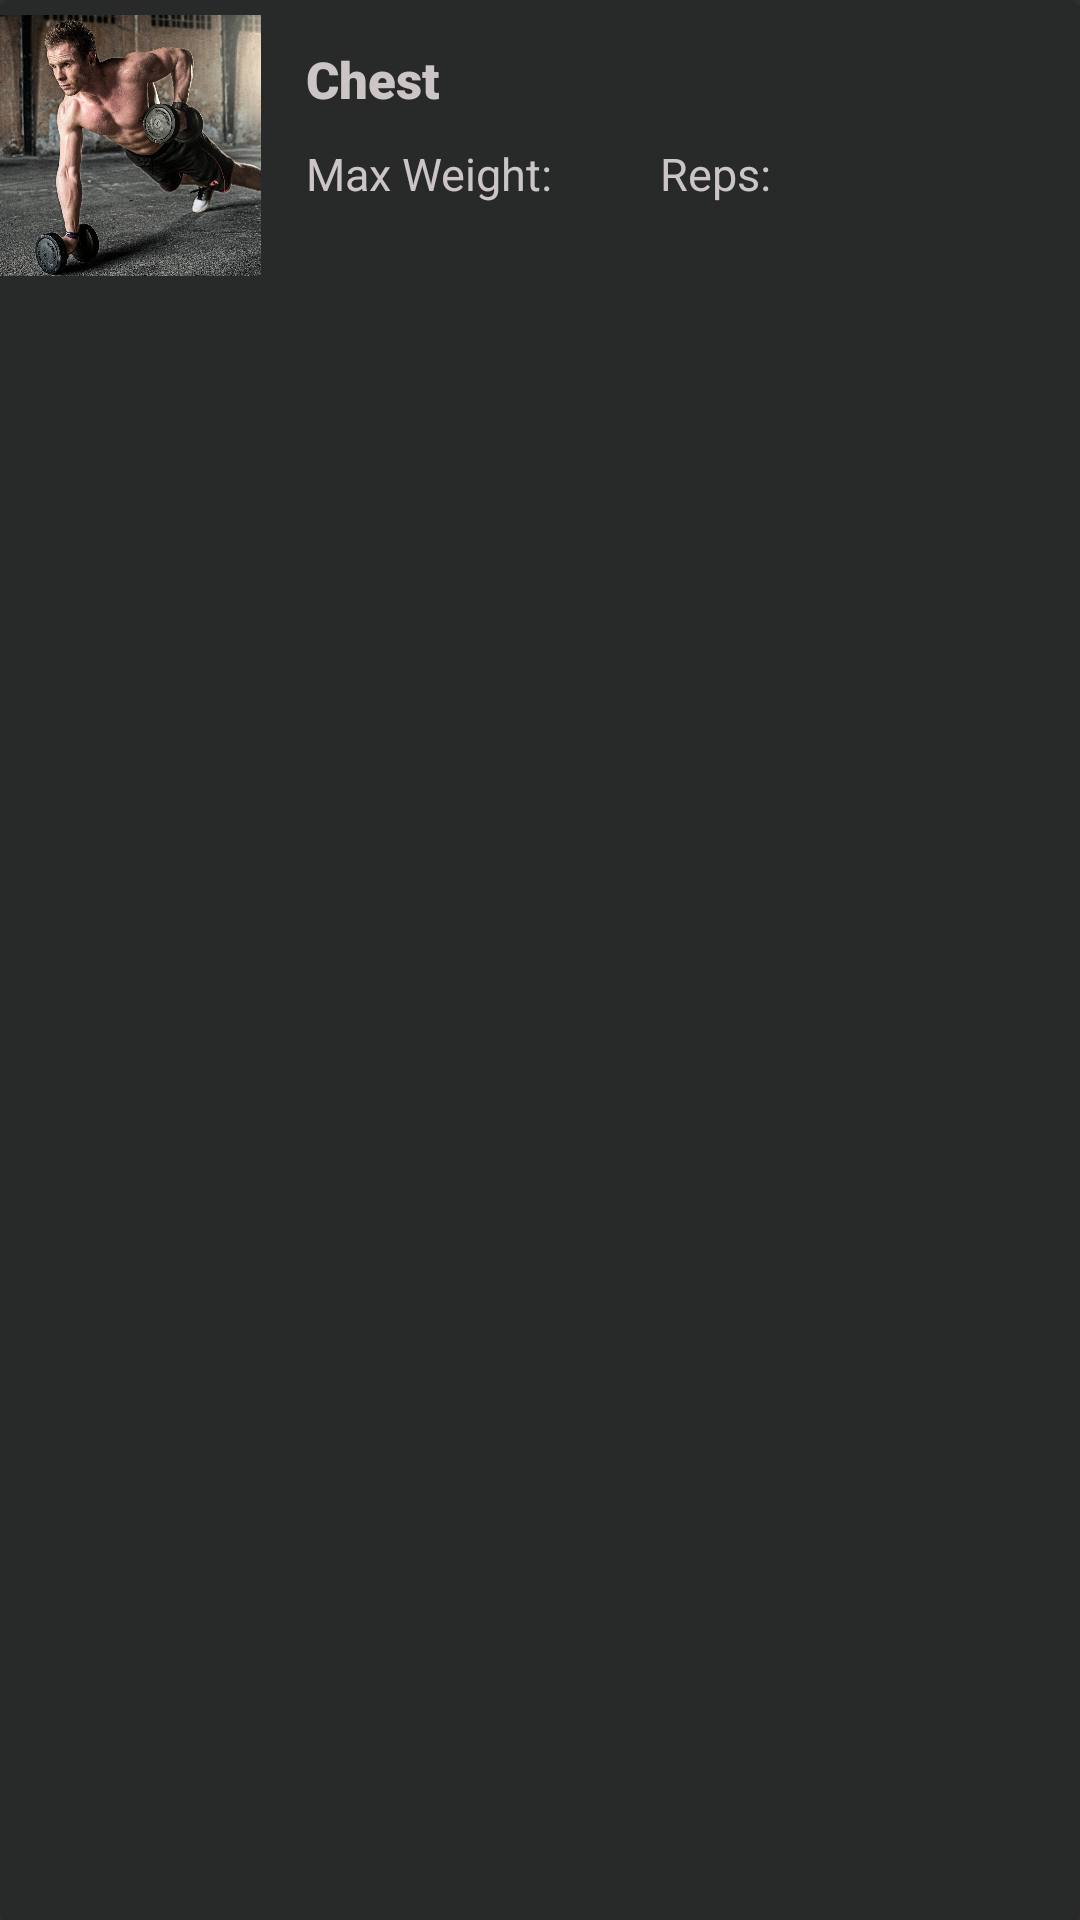

Layout XML and referenced resources for this Android screen:
<!-- AndroidManifest.xml: application theme Theme.App -->
<!-- res/layout/exercise_adapter.xml -->
<?xml version="1.0" encoding="utf-8"?>
<com.google.android.material.card.MaterialCardView
    xmlns:android="http://schemas.android.com/apk/res/android"
    xmlns:tools="http://schemas.android.com/tools"
    xmlns:app="http://schemas.android.com/apk/res-auto"
    android:id="@+id/CardAddTraining"
    android:layout_width="356dp"
    android:layout_height="wrap_content"
    android:minHeight="75dp"
    android:checkable="true"
    android:clickable="true"
    android:focusable="true"
    app:cardBackgroundColor="@color/colorAccent"
    android:layout_marginTop="20dp"
    android:layout_marginBottom="20dp"
    >

    <LinearLayout
        android:layout_marginTop="5dp"
        android:layout_marginBottom="5dp"

        android:layout_width="match_parent"
        android:layout_height="wrap_content"
        android:orientation="horizontal">
        <ImageView
            android:adjustViewBounds="true"
            android:id="@+id/Exercise_image"
            android:layout_width="87dp"
            android:maxHeight="200dp"
            android:maxWidth="200dp"
            android:layout_height="wrap_content"
            android:src="@drawable/addtraining"/>
        <LinearLayout
            android:layout_width="match_parent"
            android:layout_height="match_parent"
            android:orientation="vertical">

            <TextView
                android:id="@+id/Exercise_name_et"
                android:layout_width="match_parent"
                android:layout_height="wrap_content"
                android:layout_gravity="start"
                android:layout_marginLeft="15dp"
                android:layout_marginTop="10dp"
                android:fontFamily="sans-serif-black"
                android:text="Chest"
                android:textAlignment="textStart"
                android:textColor="@color/Text"
                android:textSize="17sp" />
            <LinearLayout
                android:layout_marginTop="10dp"
                android:layout_width="match_parent"
                android:layout_height="wrap_content">
            <TextView
                android:id="@+id/Weight_et"
                android:layout_width="wrap_content"
                android:layout_height="wrap_content"
                android:layout_gravity="start"
                android:layout_marginStart="15dp"
                android:layout_marginLeft="16dp"
                android:layout_marginTop="20dp"
                android:layout_marginEnd="17dp"
                android:layout_marginRight="17dp"
                android:fontFamily="sans-serif"
                android:text="Max Weight: "
                android:textColor="@color/Text"
                android:textSize="15sp" />
                <TextView
                android:id="@+id/Reps_et"
                android:layout_width="wrap_content"
                android:layout_height="wrap_content"
                android:layout_gravity="start"
                android:layout_marginStart="15dp"
                android:layout_marginLeft="50dp"
                android:layout_marginTop="20dp"
                android:layout_marginEnd="17dp"
                android:layout_marginRight="17dp"
                android:fontFamily="sans-serif"
                android:text="Reps: "
                android:textColor="@color/Text"
                android:textSize="15sp" />
            </LinearLayout>
        </LinearLayout>

    </LinearLayout>
</com.google.android.material.card.MaterialCardView>
<!-- resources referenced by this layout -->
<resources>
  <color name="Text">#CCC5C5</color>
  <color name="colorAccent">#282929</color>
  <!-- drawable addtraining: jpg bitmap (drawable-v24, 407741 bytes) -->
  <style name="Theme.App" parent="Theme.MaterialComponents.Bridge">
          
          <item name="colorPrimary">@color/colorAccent</item>
          <item name="colorPrimaryDark">@color/colorPrimaryDark</item>
          <item name="colorAccent">@color/colorAccent</item>
      </style>
  <color name="colorPrimaryDark">#282929</color>
</resources>
